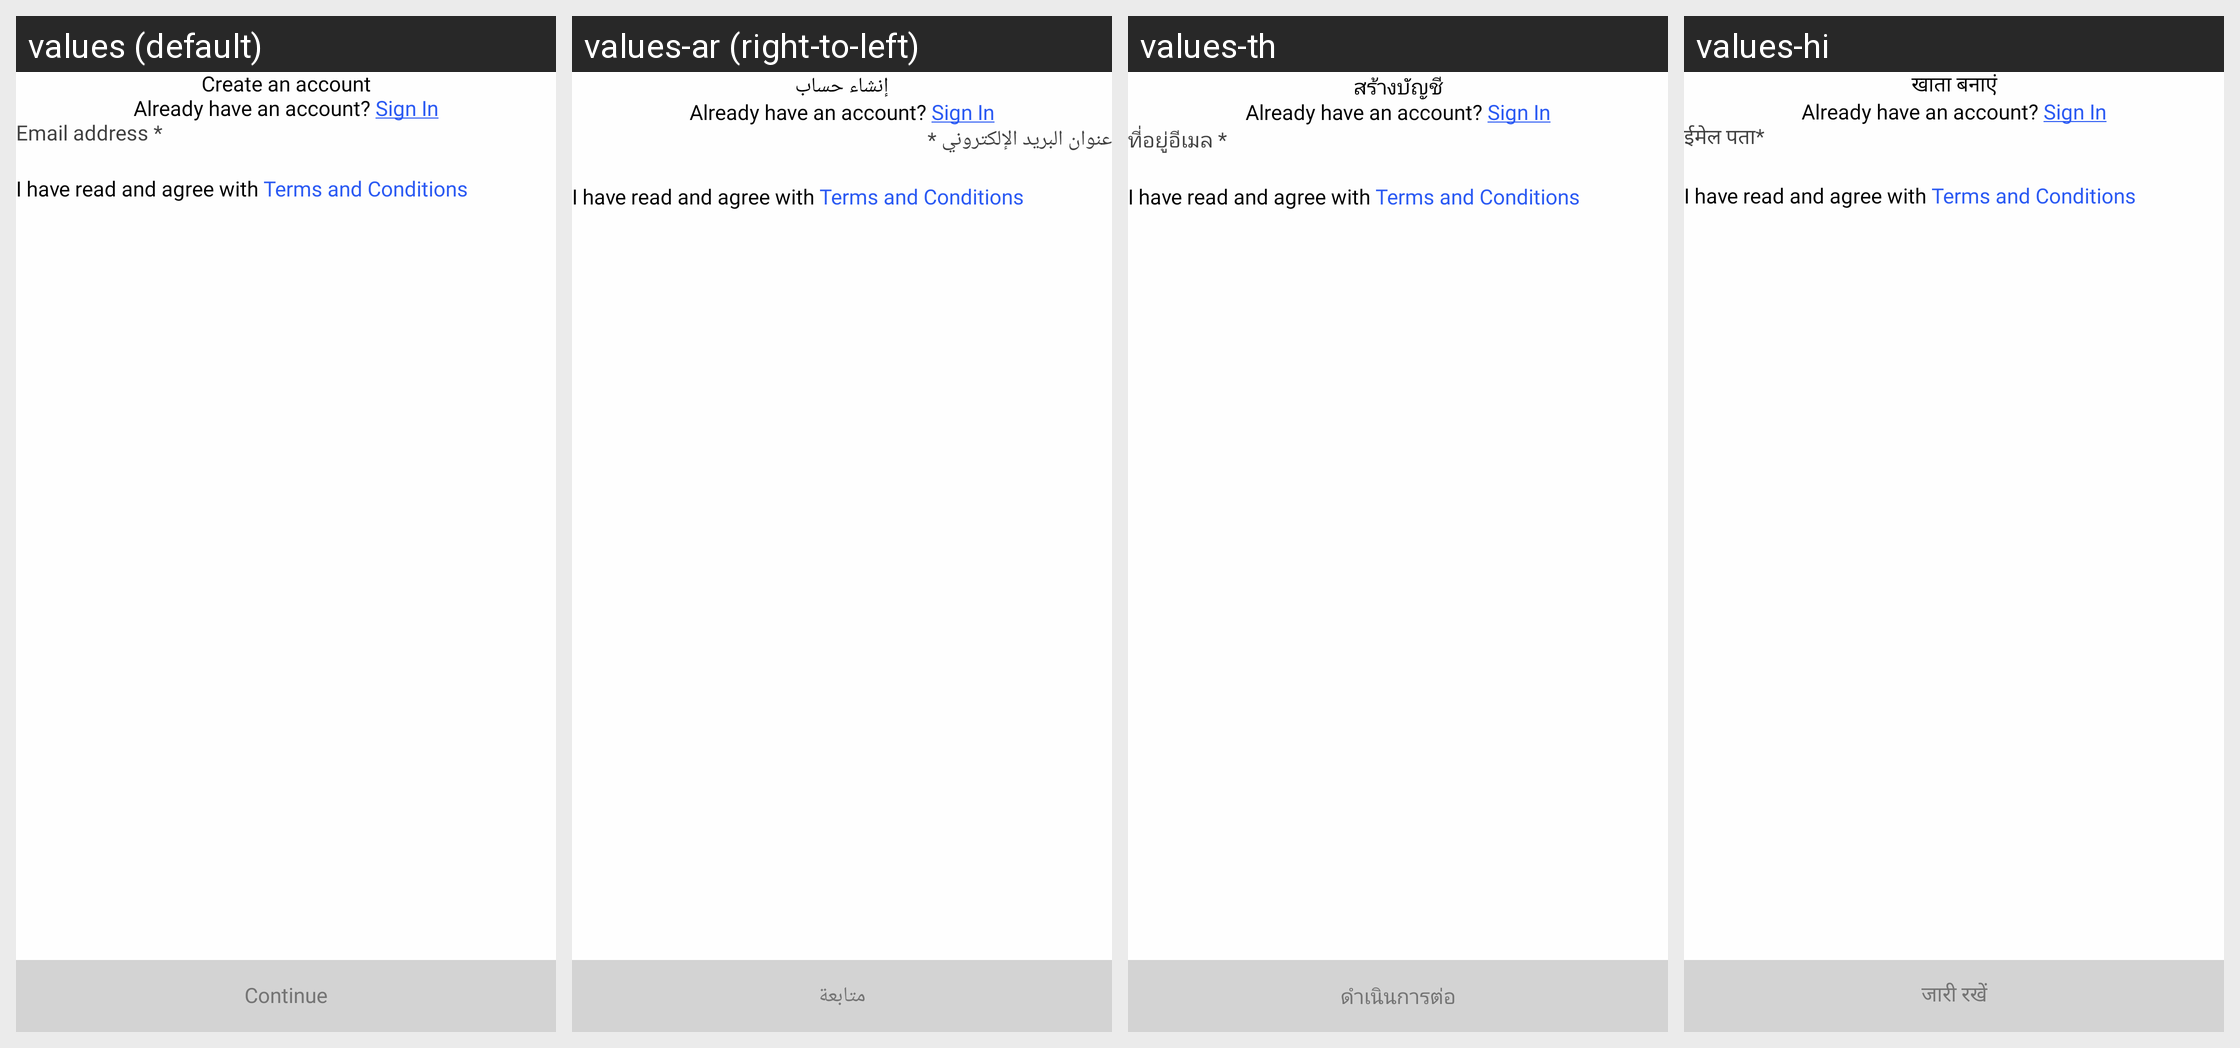

Locale-by-locale string values for the Android screen shown in this grid:
Android screen res/layout/fragment_sign_up.xml rendered under 4 locales, left to right: values (default), values-ar (right-to-left), values-th, values-hi. Device: Nexus 5 (rendered at 1080×1920; each locale shown at half size, 540×960, under a caption strip naming it); theme Theme.Plutope.
Strings drawn on this screen, with the default value and each locale's value (text and hints the layout hard-codes, and strings that could not be matched under every locale, appear in the picture but are not listed):

create_an_account
  values: Create an account
  values-ar: إنشاء حساب
  values-th: สร้างบัญชี
  values-hi: खाता बनाएं

already_have_an_account_sign_in
  values: Already have an account? Sign In
  values-ar: Already have an account? Sign In  [not translated; the default value is used]
  values-th: Already have an account? Sign In  [not translated; the default value is used]
  values-hi: Already have an account? Sign In  [not translated; the default value is used]

email_address
  values: Email address *
  values-ar: عنوان البريد الإلكتروني *
  values-th: ที่อยู่อีเมล *
  values-hi: ईमेल पता*

i_have_read_and_agree_with
  values: I have read and agree with Terms and Conditions
  values-ar: I have read and agree with Terms and Conditions  [not translated; the default value is used]
  values-th: I have read and agree with Terms and Conditions  [not translated; the default value is used]
  values-hi: I have read and agree with Terms and Conditions  [not translated; the default value is used]

_continue
  values: Continue
  values-ar: متابعة
  values-th: ดำเนินการต่อ
  values-hi: जारी रखें
